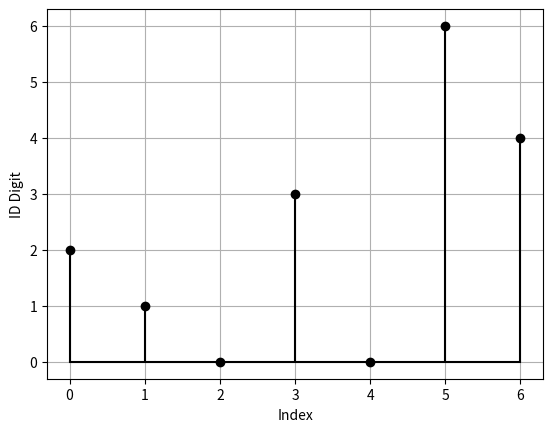

Here is the Python script that generated this plot:
import numpy as np
import matplotlib.pyplot as plt

roll="2103064"
data=np.array([int(x) for x in roll])
print(f"Elements of data: {data}")
print(f"Summation of the data: {np.sum(data)}")
print(f"Mean of the data: {(np.mean(data)):.4}")
print(f"Variance of the data: {np.var(data):.4}")

sq_data=data**2
print(sq_data)

markerline,stemlines,baseline=plt.stem(data)

plt.setp(markerline, color='black')
plt.setp(baseline, color='black')
plt.setp(stemlines, color='black')
plt.xlabel("Index")
plt.ylabel("ID Digit")
plt.grid(True)
plt.show()
